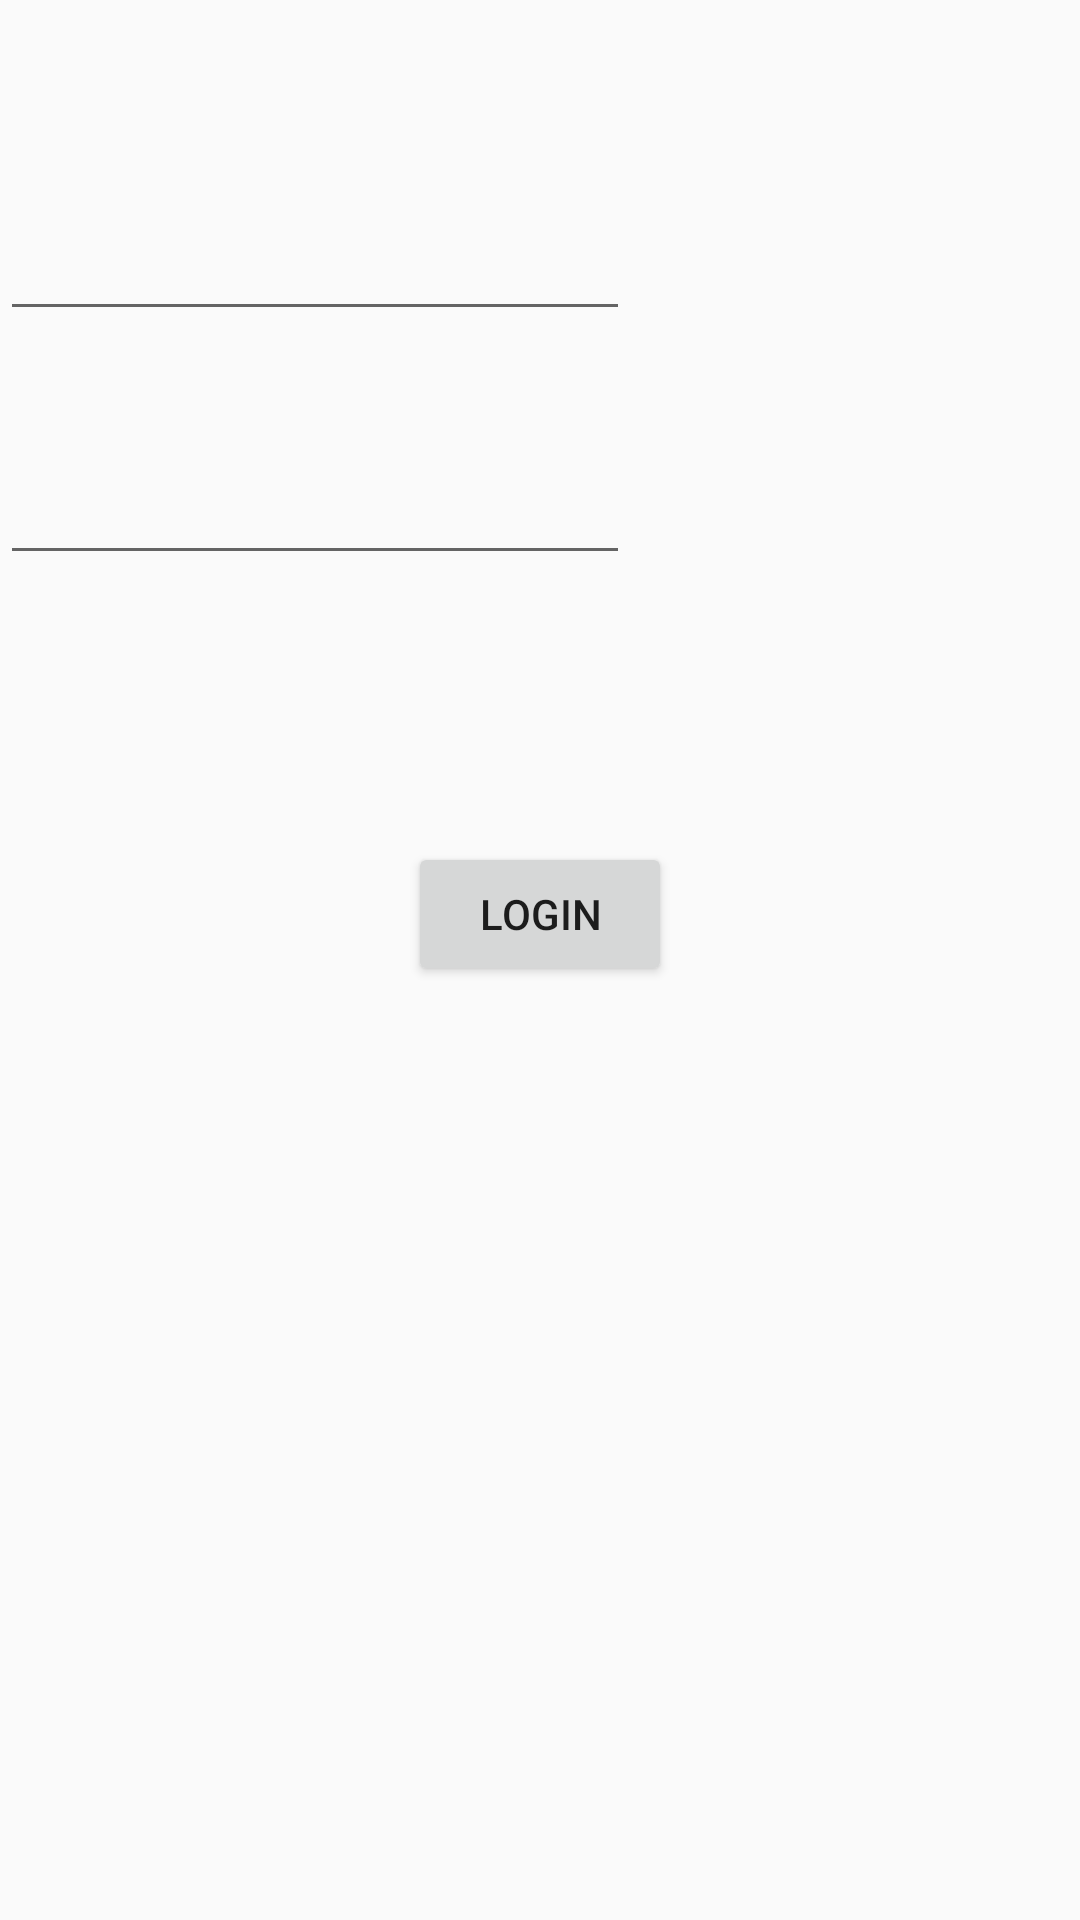

Reconstruct the res/layout file that produces this screen, plus the resources it refers to.
<!-- AndroidManifest.xml: activity theme AppTheme -->
<!-- res/layout/activity_login.xml -->
<?xml version="1.0" encoding="utf-8"?>
<RelativeLayout xmlns:android="http://schemas.android.com/apk/res/android"
    xmlns:tools="http://schemas.android.com/tools"
    android:id="@+id/activity_login"
    android:layout_width="match_parent"
    android:layout_height="match_parent"
    tools:context="com.pankaj.helloworld.LoginActivity">

    <EditText
        android:id="@+id/etusername"
        android:layout_width="wrap_content"
        android:layout_height="wrap_content"
        android:layout_alignParentLeft="true"
        android:layout_alignParentStart="true"
        android:layout_alignParentTop="true"
        android:layout_marginTop="69dp"
        android:ems="10"
        android:inputType="textPersonName" />

    <EditText
        android:id="@+id/etpassword"
        android:layout_width="wrap_content"
        android:layout_height="wrap_content"
        android:layout_alignParentLeft="true"
        android:layout_alignParentStart="true"
        android:layout_below="@id/etusername"
        android:layout_marginTop="40dp"
        android:ems="10"
        android:inputType="textPassword" />

    <Button
        android:id="@+id/btnlogin"
        android:layout_width="wrap_content"
        android:layout_height="wrap_content"
        android:layout_below="@id/etpassword"
        android:layout_centerHorizontal="true"
        android:layout_marginTop="89dp"
        android:onClick="OnLogin"
        android:text="Login" />
</RelativeLayout>
<!-- resources referenced by this layout -->
<resources>
  <style name="AppTheme" parent="Theme.AppCompat.Light.DarkActionBar">
          
          <item name="colorPrimary">@color/colorPrimary</item>
          <item name="colorPrimaryDark">@color/colorPrimaryDark</item>
          <item name="colorAccent">@color/colorAccent</item>
      </style>
  <color name="colorPrimary">#3F51B5</color>
  <color name="colorPrimaryDark">#303F9F</color>
  <color name="colorAccent">#ff4081</color>
</resources>
